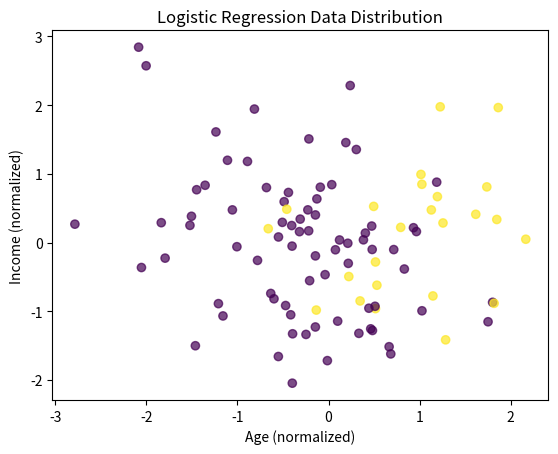
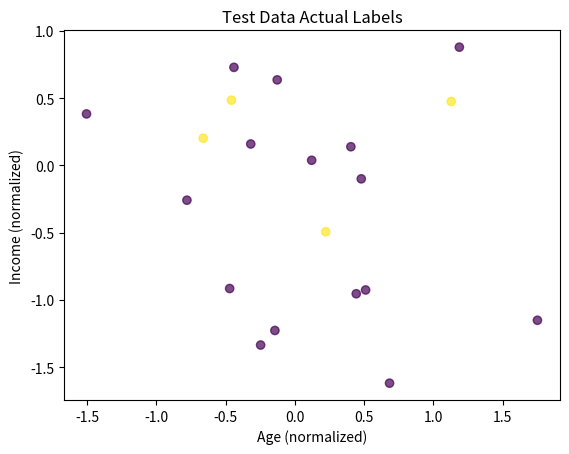

Generate these figures, in order, with matplotlib:
# This is a custom implementation of Logistic Regression with Statistical Inference
# Authors: Joan Acero, Mateja Zatezalo, Pawarit Jamjod

import numpy as np
from scipy import stats

class CustomLogisticRegression:
    def __init__(self, max_iter=25, tol=1e-6):
        """
        Initialize Logistic Regression model
        
        Parameters:
        -----------
        max_iter : int
            Maximum number of IRLS iterations
        tol : float
            Convergence tolerance for the optimization process
        """
        self.max_iter = max_iter
        self.tol = tol
        self.weights = None
        self.bias = None
        self.coef_ = None  # Combined coefficients [bias, weights]
        self.losses = []
        self.converged = False
        
        # Statistical inference attributes
        self.vcov_matrix = None      # Variance-covariance matrix
        self.std_errors = None       # Standard errors
        self.z_scores = None         # Z-statistics (Wald test)
        self.p_values = None         # P-values
        self.conf_intervals = None   # Confidence intervals
        self.odds_ratios = None      # Odds ratios
        self.odds_ratios_ci = None   # Odds ratios CI
        
        # Model fit statistics
        self.n_samples = None
        self.n_features = None
        self.log_likelihood_ = None
        self.null_log_likelihood = None
        self.deviance = None
        self.null_deviance = None
        self.aic = None
        self.bic = None
        self.pseudo_r2_mcfadden = None
        
        # Store final weights for inference
        self.final_W = None
        self.X_with_intercept_ = None
    
    def sigmoid(self, z):
        """
        Sigmoid function with numerical stability
            sigmoid(z) = 1 / (1 + e^(-z))
        We include a clipping step to avoid underflow/overflow for very positive/very negative in exp.
        """
        z = np.clip(z, -500, 500)
        return 1 / (1 + np.exp(-z))
    
    def compute_log_likelihood(self, y, p):
        """
        For binary outcomes, each observation follows a Bernoulli distribution:
            P(y_i | p_i) = p_i^y_i * (1 - p_i)^(1-y_i)
        Compute log-likelihood:
            L(β) = ∏[i=1 to n] p_i^y_i * (1 - p_i)^(1-y_i)
            log L(β) = ∑[i=1 to n] [y_i * log(p_i) + (1 - y_i) * log(1 - p_i)]
        """
        epsilon = 1e-15
        p = np.clip(p, epsilon, 1 - epsilon)
        return np.sum(y * np.log(p) + (1 - y) * np.log(1 - p))
    
    def fit(self, X, y, feature_names=None):
        """
        Train the logistic regression model using IRLS
        
        Parameters:
        -----------
        X : array-like, shape (n_samples, n_features)
            Training data
        y : array-like, shape (n_samples,)
            Target values (0 or 1)
        feature_names : list of str, optional
            Names of features for interpretation
        """
        # Store dimensions and feature names
        self.n_samples, self.n_features = X.shape
        self.feature_names = feature_names
        
        # Add intercept term (bias) to X
        X_with_intercept = np.column_stack([np.ones(self.n_samples), X])
        self.X_with_intercept_ = X_with_intercept
        
        # Initialize coefficients (bias + weights)
        self.coef_ = np.zeros(self.n_features + 1)
        
        prev_log_likelihood = -np.inf
        
        print("Starting IRLS optimization...")
        
        for iteration in range(self.max_iter):
            # 1. Compute linear predictor: η = Xβ
            eta = np.dot(X_with_intercept, self.coef_)
            
            # 2. Compute predicted probabilities: p = σ(η)
            p = self.sigmoid(eta)
            
            # 3. Compute log-likelihood
            log_likelihood = self.compute_log_likelihood(y, p)
            self.losses.append(-log_likelihood)  # Store negative for loss
            
            # 4. Check convergence
            if abs(log_likelihood - prev_log_likelihood) < self.tol:
                print(f"Converged at iteration {iteration}")
                self.converged = True
                break
            
            prev_log_likelihood = log_likelihood
            
            # 5. Compute weights matrix W (diagonal matrix of p(1-p))
            W = p * (1 - p)
            
            # Add small value to prevent singularity
            W = np.maximum(W, 1e-10)
            
            # Store final weights for inference
            self.final_W = W
            
            # 6. Compute working response (adjusted dependent variable)
            # z = η + (y - p) / (p(1-p))
            z = eta + (y - p) / W
            
            # 7. Solve weighted least squares: (X^T W X)β = X^T W z
            # This is the IRLS update step
            
            # Create diagonal weight matrix
            W_matrix = np.diag(W)
            
            # Compute X^T W X (Hessian)
            XtWX = X_with_intercept.T @ W_matrix @ X_with_intercept
            
            # Compute X^T W z
            XtWz = X_with_intercept.T @ (W * z)
            
            # Solve the system (with regularization for numerical stability)
            try:
                # Add small ridge regularization for numerical stability
                ridge = 1e-8 * np.eye(XtWX.shape[0])
                self.coef_ = np.linalg.solve(XtWX + ridge, XtWz)
            except np.linalg.LinAlgError:
                print(f"Singular matrix at iteration {iteration}, stopping.")
                break
            
            print(f"Iteration {iteration}: Log-likelihood = {log_likelihood:.6f}")
        
        # Extract bias and weights
        self.bias = self.coef_[0]
        self.weights = self.coef_[1:]
        self.log_likelihood_ = prev_log_likelihood
        
        print(f"\nFinal log-likelihood: {prev_log_likelihood:.6f}")
        print(f"Converged: {self.converged}")
        
        # Compute statistical inference
        self._compute_inference(X_with_intercept, y)
        
        return self
    
    def _compute_inference(self, X_with_intercept, y):
        """
        Compute all statistical inference metrics
        
        Parameters:
        -----------
        X_with_intercept : array, shape (n_samples, n_features + 1)
            Design matrix with intercept column
        y : array, shape (n_samples,)
            Target values
        """
        # 1. Compute Variance-Covariance Matrix
        # Var(β) = (X^T W X)^(-1)
        W_matrix = np.diag(self.final_W)
        hessian = X_with_intercept.T @ W_matrix @ X_with_intercept
        
        try:
            self.vcov_matrix = np.linalg.inv(hessian)
        except np.linalg.LinAlgError:
            print("Warning: Singular Hessian. Using pseudo-inverse.")
            self.vcov_matrix = np.linalg.pinv(hessian)
        
        # 2. Standard Errors
        # SE(β_j) = sqrt(Var(β_j))
        self.std_errors = np.sqrt(np.diag(self.vcov_matrix))
        
        # 3. Z-scores (Wald statistics)
        # z = β / SE(β)
        # Under H0: β = 0, z ~ N(0,1)
        self.z_scores = self.coef_ / self.std_errors
        
        # 4. P-values (two-tailed)
        # P(|Z| > |z|) where Z ~ N(0,1)
        self.p_values = 2 * (1 - stats.norm.cdf(np.abs(self.z_scores)))
        
        # 5. Confidence Intervals (95% by default)
        z_critical = stats.norm.ppf(0.975)  # 1.96
        margin = z_critical * self.std_errors
        self.conf_intervals = np.column_stack([
            self.coef_ - margin,
            self.coef_ + margin
        ])
        
        # 6. Odds Ratios
        # OR = exp(β)
        self.odds_ratios = np.exp(self.coef_)
        self.odds_ratios_ci = np.exp(self.conf_intervals)
        
        # 7. Model Fit Statistics
        self._compute_fit_statistics(y)
    
    def _compute_fit_statistics(self, y):
        """
        Compute model fit statistics
        
        Parameters:
        -----------
        y : array, shape (n_samples,)
            Target values
        """
        n = self.n_samples
        k = self.n_features + 1  # Number of parameters
        
        # Deviance
        self.deviance = -2 * self.log_likelihood_
        
        # Null model (intercept only)
        p_null = np.mean(y)
        epsilon = 1e-15
        p_null = np.clip(p_null, epsilon, 1 - epsilon)
        self.null_log_likelihood = np.sum(
            y * np.log(p_null) + (1 - y) * np.log(1 - p_null)
        )
        self.null_deviance = -2 * self.null_log_likelihood
        
        # AIC = 2k - 2*log-likelihood
        self.aic = 2 * k - 2 * self.log_likelihood_
        
        # BIC = k*log(n) - 2*log-likelihood
        self.bic = k * np.log(n) - 2 * self.log_likelihood_
        
        # McFadden's Pseudo R²
        self.pseudo_r2_mcfadden = 1 - (self.log_likelihood_ / self.null_log_likelihood)
    
    def summary(self, alpha=0.05):
        """
        Display comprehensive statistical summary
        
        Parameters:
        -----------
        alpha : float
            Significance level (default: 0.05 for 95% CI)
        """
        # Create feature labels
        if self.feature_names:
            labels = ['Intercept'] + list(self.feature_names)
        else:
            labels = ['Intercept'] + [f'X{i}' for i in range(1, self.n_features + 1)]
        
        print("\n" + "="*85)
        print(" "*25 + "LOGISTIC REGRESSION SUMMARY")
        print("="*85)
        
        # Model Information
        print("\nModel Information:")
        print("-"*85)
        print(f"  Number of observations: {self.n_samples:,}")
        print(f"  Number of predictors:   {self.n_features}")
        print(f"  Converged:              {self.converged}")
        print(f"  Iterations:             {len(self.losses)}")
        
        # Goodness-of-Fit
        print("\nGoodness-of-Fit Statistics:")
        print("-"*85)
        print(f"  Log-Likelihood:         {self.log_likelihood_:>12.4f}")
        print(f"  Deviance:               {self.deviance:>12.4f}")
        print(f"  Null Deviance:          {self.null_deviance:>12.4f}")
        print(f"  AIC:                    {self.aic:>12.4f}")
        print(f"  BIC:                    {self.bic:>12.4f}")
        print(f"  McFadden's Pseudo R²:   {self.pseudo_r2_mcfadden:>12.4f}")
        
        # Likelihood Ratio Test
        lr_statistic = -2 * (self.null_log_likelihood - self.log_likelihood_)
        lr_df = self.n_features
        lr_pvalue = 1 - stats.chi2.cdf(lr_statistic, lr_df)
        print(f"\n  Likelihood Ratio Test:  χ²({lr_df}) = {lr_statistic:.4f}, p = {lr_pvalue:.4e}")
        
        # Coefficients Table
        ci_level = int((1 - alpha) * 100)
        print(f"\nCoefficients (with {ci_level}% Confidence Intervals):")
        print("="*85)
        print(f"{'Variable':<15} {'Coef':>10} {'Std.Err':>10} {'z':>8} "
              f"{'P>|z|':>10} {'[{:.3f}'.format(alpha/2):>10} {'{:.3f}]'.format(1-alpha/2):>10} {'':>3}")
        print("-"*85)
        
        for i, label in enumerate(labels):
            stars = self._get_significance_stars(self.p_values[i])
            print(f"{label:<15} {self.coef_[i]:>10.4f} {self.std_errors[i]:>10.4f} "
                  f"{self.z_scores[i]:>8.3f} {self.p_values[i]:>10.4f} "
                  f"{self.conf_intervals[i,0]:>10.4f} {self.conf_intervals[i,1]:>10.4f} {stars:>3}")
        
        print("-"*85)
        print("Signif. codes:  0 '***' 0.001 '**' 0.01 '*' 0.05 '.' 0.1 ' ' 1")
        
        # Odds Ratios
        print(f"\nOdds Ratios (with {ci_level}% Confidence Intervals):")
        print("="*85)
        print(f"{'Variable':<15} {'OR':>10} {'[{:.3f}'.format(alpha/2):>10} {'{:.3f}]'.format(1-alpha/2):>10} {'Interpretation':<35}")
        print("-"*85)
        
        for i, label in enumerate(labels):
            interpretation = self._interpret_odds_ratio(self.odds_ratios[i], label)
            print(f"{label:<15} {self.odds_ratios[i]:>10.4f} "
                  f"{self.odds_ratios_ci[i,0]:>10.4f} {self.odds_ratios_ci[i,1]:>10.4f} "
                  f"{interpretation:<35}")
        
        print("="*85)
        
        # Interpretation Guide
        print("\nInterpretation Guide:")
        print("-"*85)
        print("• Coefficients (β): Change in log-odds for 1-unit increase in predictor")
        print("• Odds Ratios (OR): Multiplicative change in odds for 1-unit increase")
        print("    - OR > 1: Increases odds of outcome")
        print("    - OR < 1: Decreases odds of outcome")
        print("    - OR = 1: No effect")
        print("• Z-statistic: Tests H₀: β = 0")
        print("• P-value: Probability of observing coefficient under H₀")
        print("• Pseudo R²: 0.2-0.4 indicates excellent fit (McFadden)")
        print("="*85 + "\n")
    
    def _get_significance_stars(self, p):
        """Get significance stars for p-value"""
        if p < 0.001:
            return "***"
        elif p < 0.01:
            return "**"
        elif p < 0.05:
            return "*"
        elif p < 0.1:
            return "."
        return ""
    
    def _interpret_odds_ratio(self, or_value, var_name):
        """Generate interpretation for odds ratio"""
        if or_value > 1.5:
            return f"Strong positive effect"
        elif or_value > 1.1:
            return f"Moderate positive effect"
        elif or_value > 0.95:
            return f"Weak/no effect"
        elif or_value > 0.67:
            return f"Moderate negative effect"
        else:
            return f"Strong negative effect"
    
    def get_inference_dict(self):
        """
        Return inference results as dictionary
        
        Returns:
        --------
        dict : Dictionary with all inference statistics
        """
        if self.feature_names:
            labels = ['Intercept'] + list(self.feature_names)
        else:
            labels = ['Intercept'] + [f'X{i}' for i in range(1, self.n_features + 1)]
        
        return {
            'coefficients': dict(zip(labels, self.coef_)),
            'std_errors': dict(zip(labels, self.std_errors)),
            'z_scores': dict(zip(labels, self.z_scores)),
            'p_values': dict(zip(labels, self.p_values)),
            'conf_intervals_95': dict(zip(labels, self.conf_intervals.tolist())),
            'odds_ratios': dict(zip(labels, self.odds_ratios)),
            'odds_ratios_ci_95': dict(zip(labels, self.odds_ratios_ci.tolist())),
            'vcov_matrix': self.vcov_matrix,
            'model_fit': {
                'log_likelihood': self.log_likelihood_,
                'deviance': self.deviance,
                'null_deviance': self.null_deviance,
                'aic': self.aic,
                'bic': self.bic,
                'pseudo_r2_mcfadden': self.pseudo_r2_mcfadden
            }
        }
    
    def predict_proba(self, X):
        """
        Predict probability estimates
        
        Parameters:
        -----------
        X : array-like, shape (n_samples, n_features)
            Test data
            
        Returns:
        --------
        probabilities : array, shape (n_samples,)
            Predicted probabilities
        """
        linear_model = np.dot(X, self.weights) + self.bias
        return self.sigmoid(linear_model)
    
    def predict(self, X, threshold=0.5):
        """
        Predict class labels
        
        Parameters:
        -----------
        X : array-like, shape (n_samples, n_features)
            Test data
        threshold : float
            Classification threshold
            
        Returns:
        --------
        predictions : array, shape (n_samples,)
            Predicted class labels (0 or 1)
        """
        probabilities = self.predict_proba(X)
        return (probabilities >= threshold).astype(int)
    
    def get_coefficients(self):
        """
        Get model coefficients
        """
        return {
            'bias': self.bias,
            'weights': self.weights,
            'all_coefficients': self.coef_
        }


# Example usage
if __name__ == "__main__":
    # Generate sample data with meaningful features
    np.random.seed(42)
    
    # Create features: Age and Income (scaled)
    n_samples = 100
    age = np.random.normal(40, 10, n_samples)
    income = np.random.normal(50000, 15000, n_samples)
    
    # Normalize features
    X = np.column_stack([
        (age - age.mean()) / age.std(),
        (income - income.mean()) / income.std()
    ])
    
    # Generate target: probability increases with age and income
    z = -2 + 1.5 * X[:, 0] + 0.8 * X[:, 1]
    prob = 1 / (1 + np.exp(-z))
    y = (np.random.random(n_samples) < prob).astype(int)
    
    # Split data
    split_idx = int(0.8 * len(X))
    X_train = X[:split_idx]
    y_train = y[:split_idx]
    X_test = X[split_idx:]
    y_test = y[split_idx:]
    feature_names = ['Age', 'Income']
    # Train model
    model = CustomLogisticRegression(max_iter=100, tol=1e-6)
    model.fit(X_train, y_train, feature_names=feature_names)
    model.summary()

    # Predictions
    y_pred = model.predict(X_test)
    print(f"Test Predictions: {y_pred}")
    print(f"Test Actuals:     {y_test}")

    # Plot original data
    import matplotlib.pyplot as plt
    plt.scatter(X[:, 0], X[:, 1], c=y, alpha=0.7)
    plt.xlabel('Age (normalized)')
    plt.ylabel('Income (normalized)')
    plt.title('Logistic Regression Data Distribution')
    plt.savefig('logistic_regression_data.png')

    # Plot test data labels
    plt.figure()
    plt.scatter(X_test[:, 0], X_test[:, 1], c=y_test, alpha=0.7)
    plt.xlabel('Age (normalized)')
    plt.ylabel('Income (normalized)')
    plt.title('Test Data Actual Labels')
    plt.savefig('logistic_regression_test_actuals.png')

